Photos from the image-classification dataset "mas_enfermedades" in the GitHub repository JupaaF/DatosAcronex. Its 3 classes are: eye spot, red leaf spot, ring spot.

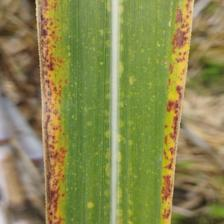
Label: red leaf spot

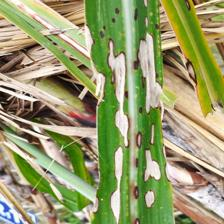
Label: ring spot

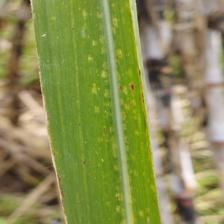
Label: eye spot

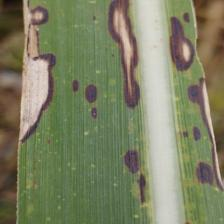
Label: ring spot

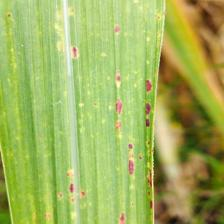
Label: eye spot

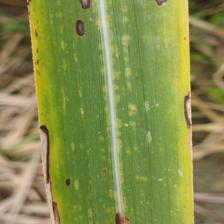
Label: ring spot
